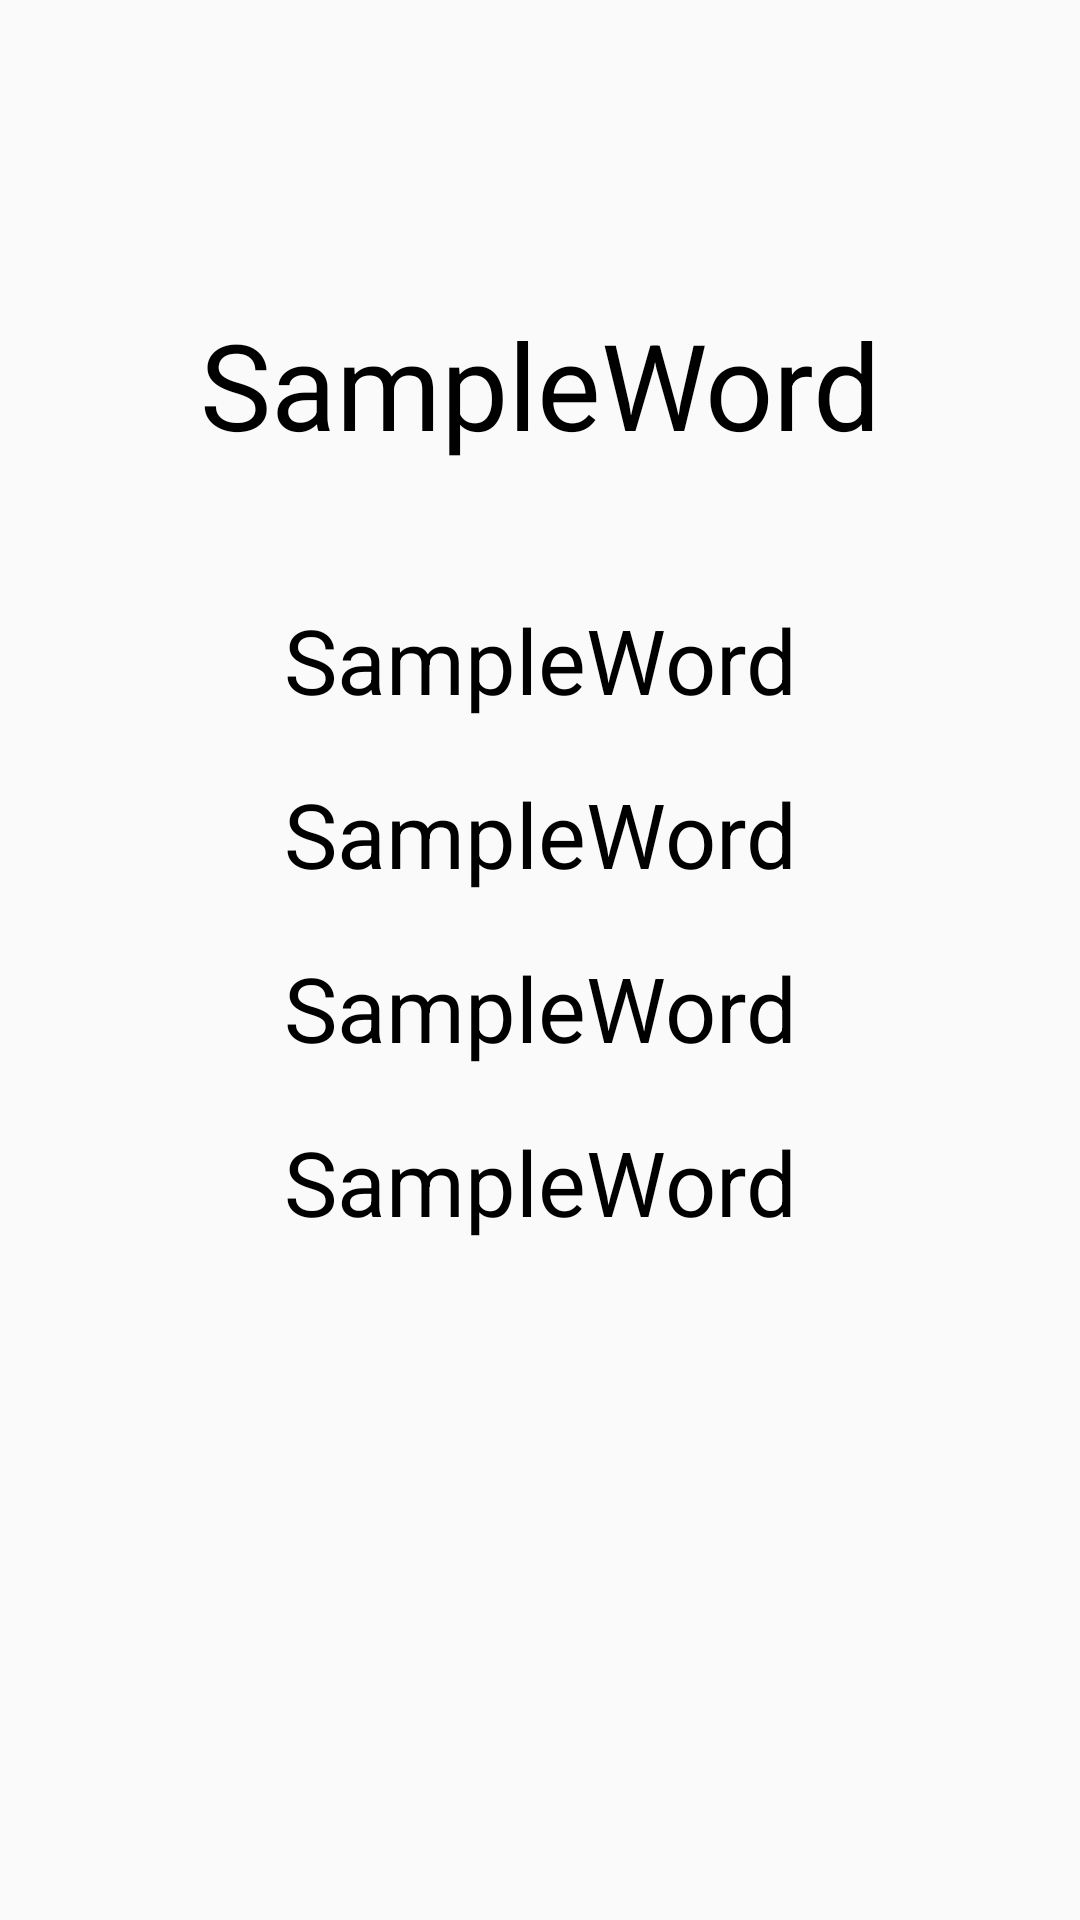

This screen was rendered from an Android layout file. Write that file and the resources it references.
<!-- AndroidManifest.xml: application theme Theme.GDAS -->
<!-- res/layout/activity_test1.xml -->
<?xml version="1.0" encoding="utf-8"?>
<android.support.constraint.ConstraintLayout xmlns:android="http://schemas.android.com/apk/res/android"
    xmlns:app="http://schemas.android.com/apk/res-auto"
    xmlns:tools="http://schemas.android.com/tools"
    android:layout_width="match_parent"
    android:layout_height="match_parent"
    tools:context=".test1">

    <TextView
        android:id="@+id/choose2"
        android:layout_width="285dp"
        android:layout_height="58dp"
        android:gravity="center"
        android:text="SampleWord"
        android:textSize="30dp"
        android:textColor="@color/black"
        app:layout_constraintEnd_toEndOf="parent"
        app:layout_constraintStart_toStartOf="parent"
        app:layout_constraintTop_toBottomOf="@+id/choose1" />

    <TextView
        android:id="@+id/choose3"
        android:layout_width="285dp"
        android:layout_height="58dp"
        android:gravity="center"
        android:text="SampleWord"
        android:textColor="@color/black"
        android:textSize="30dp"
        app:layout_constraintEnd_toEndOf="parent"
        app:layout_constraintStart_toStartOf="parent"
        app:layout_constraintTop_toBottomOf="@+id/choose2" />

    <TextView
        android:id="@+id/choose4"
        android:layout_width="285dp"
        android:layout_height="58dp"
        android:gravity="center"
        android:text="SampleWord"
        android:textColor="@color/black"
        android:textSize="30dp"
        app:layout_constraintEnd_toEndOf="parent"
        app:layout_constraintStart_toStartOf="parent"
        app:layout_constraintTop_toBottomOf="@+id/choose3" />

    <TextView
        android:id="@+id/choose1"
        android:layout_width="285dp"
        android:layout_height="58dp"
        android:gravity="center"
        android:text="SampleWord"
        android:textColor="@color/black"
        android:textSize="30dp"
        app:layout_constraintBottom_toBottomOf="parent"
        app:layout_constraintEnd_toEndOf="parent"
        app:layout_constraintStart_toStartOf="parent"
        app:layout_constraintTop_toTopOf="parent"
        app:layout_constraintVertical_bias="0.328" />

    <TextView
        android:id="@+id/word_to_display"
        android:layout_width="285dp"
        android:layout_height="58dp"
        android:text="SampleWord"
        android:textSize="40dp"
        android:gravity="center"
        android:textColor="@color/black"
        app:layout_constraintBottom_toBottomOf="parent"
        app:layout_constraintEnd_toEndOf="parent"
        app:layout_constraintStart_toStartOf="parent"
        app:layout_constraintTop_toTopOf="parent"
        app:layout_constraintVertical_bias="0.17" />
</android.support.constraint.ConstraintLayout>
<!-- resources referenced by this layout -->
<resources>
  <style name="Theme.GDAS" parent="Theme.AppCompat.Light.DarkActionBar">
          
          <item name="colorPrimary">@color/purple_500</item>
          <item name="colorPrimaryDark">@color/purple_700</item>
          <item name="colorAccent">@color/teal_200</item>
          
      </style>
  <!-- not gathered from this repository: default colours our renderer supplied (Android Studio template values) -->
  <color name="purple_500">#FF6200EE</color>
  <color name="purple_700">#FF3700B3</color>
  <color name="teal_200">#FF03DAC5</color>
  <color name="black">#FF000000</color>
</resources>
